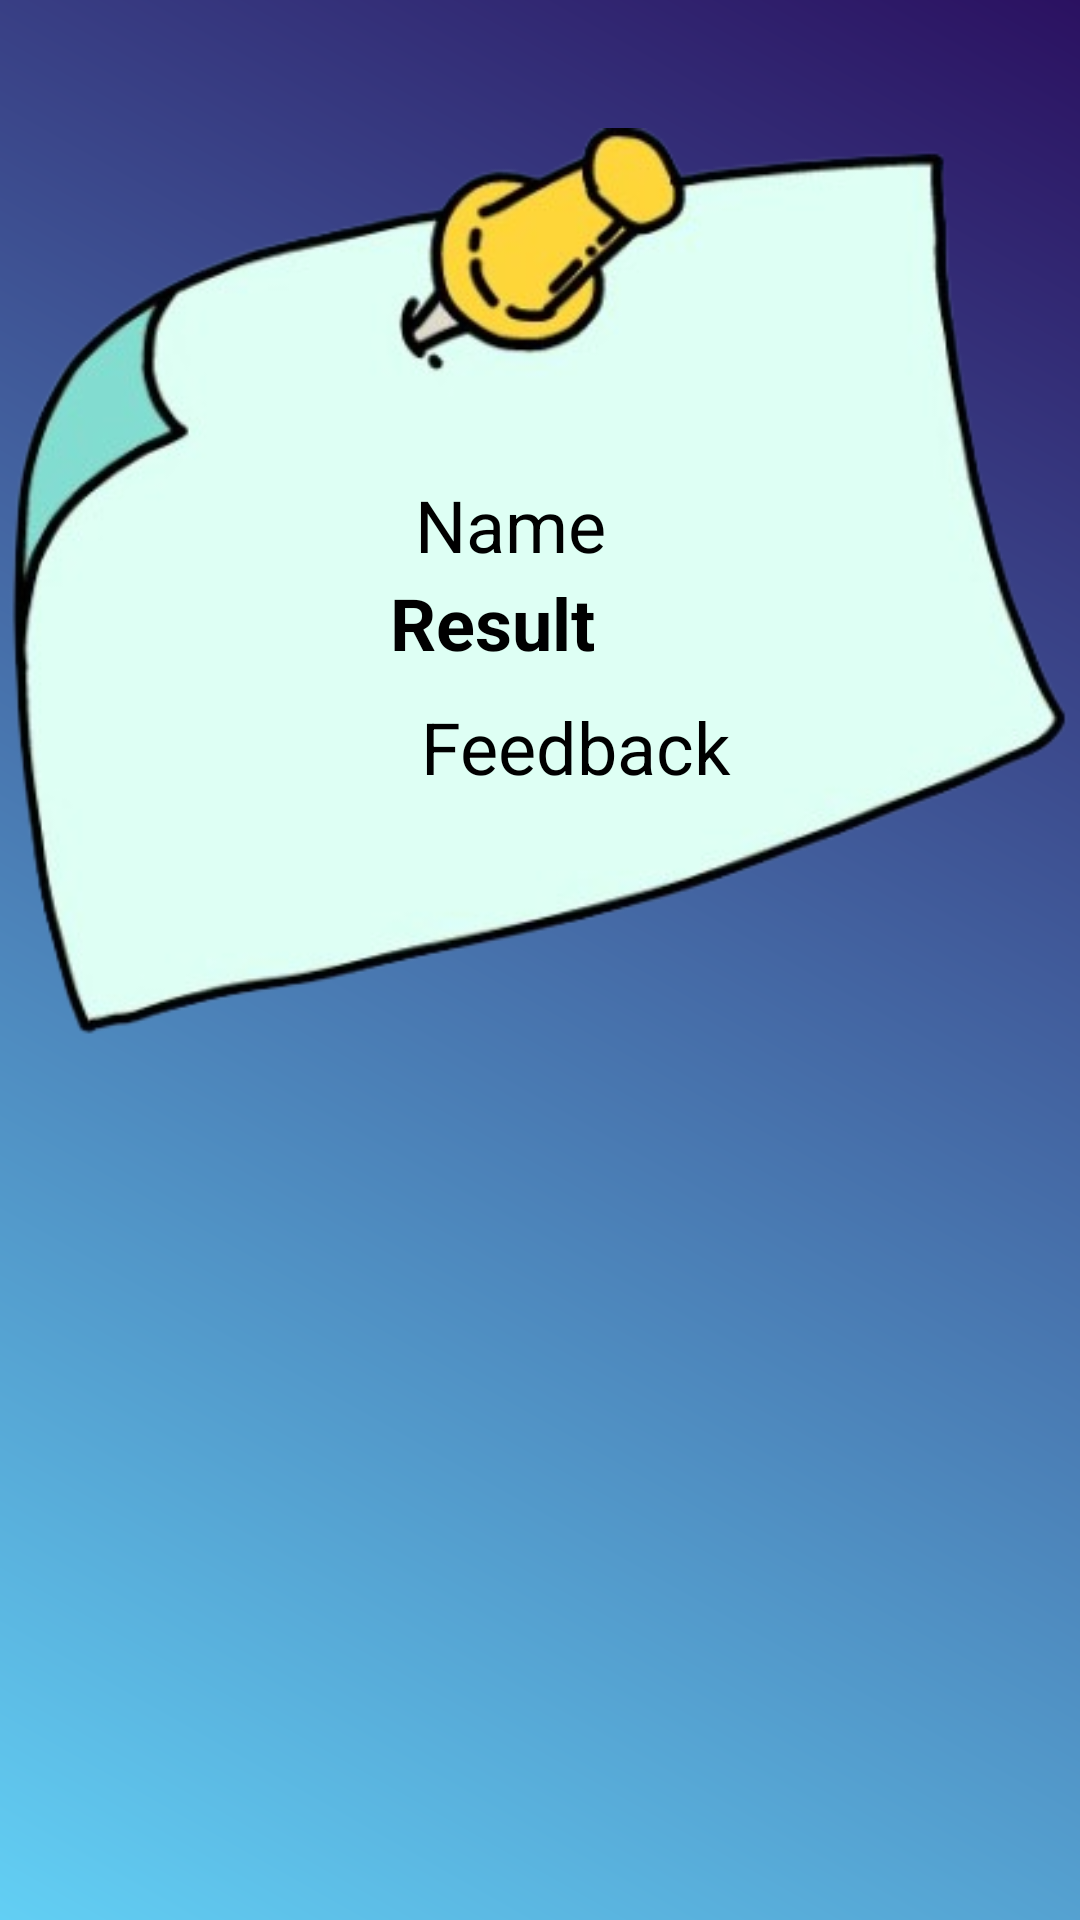

Layout XML and referenced resources for this Android screen:
<!-- AndroidManifest.xml: application theme Theme.CaptainPentagon -->
<!-- res/layout/activity_result.xml -->
<?xml version="1.0" encoding="utf-8"?>
<FrameLayout xmlns:android="http://schemas.android.com/apk/res/android"
    xmlns:app="http://schemas.android.com/apk/res-auto"
    xmlns:tools="http://schemas.android.com/tools"
    android:layout_width="match_parent"
    android:layout_height="match_parent"
    android:orientation="vertical"
    android:background="@drawable/blue">

    <ImageView
        android:layout_width="wrap_content"
        android:layout_height="394dp"
        android:src="@drawable/paper" />

    <TextView
        android:id="@+id/name_text"
        android:layout_width="340dp"
        android:layout_height="50dp"
        android:gravity="center"
        android:text="Name"
        android:layout_marginTop="150dp"
        android:textColor="@android:color/black"
        android:textSize="24sp"

        />

    <TextView
        android:id="@+id/result_text"
        android:layout_width="328dp"
        android:layout_height="55dp"
        android:layout_centerHorizontal="true"
        android:gravity="center"
        android:textStyle="bold"
        android:text="Result"
        android:textColor="@android:color/black"
        android:textSize="24sp"
        tools:ignore="MissingConstraints"
        android:layout_marginTop="180dp"
        tools:layout_editor_absoluteX="28dp"
        tools:layout_editor_absoluteY="207dp" />

    <TextView
        android:id="@+id/feedback_text"
        android:layout_width="328dp"
        android:layout_height="58dp"
        android:layout_marginStart="28dp"
        android:gravity="center"
        android:text="Feedback"
        android:textColor="@android:color/black"
        android:textSize="24sp"
        android:layout_marginTop="220dp"
        app:layout_constraintStart_toStartOf="parent"
        tools:layout_editor_absoluteY="636dp" />

    <ImageView
        android:id= "@+id/resultImageView"
        android:layout_width="385dp"
        android:layout_height="310dp"
        android:layout_gravity="center"
        android:layout_marginTop="200dp"
        />

</FrameLayout>
<!-- resources referenced by this layout -->
<resources>
  <!-- drawable blue (drawable) -->
  <?xml version="1.0" encoding="utf-8"?>
  <shape xmlns:android="http://schemas.android.com/apk/res/android">
      <gradient android:startColor="#62cff4"
          android:endColor="#2b1161"
          android:angle="45"
          />
      <corners
          android:topLeftRadius="0dp"
          android:bottomLeftRadius="0dp"
          android:topRightRadius="0dp"
          android:bottomRightRadius="0dp"/>
  </shape>
  <!-- drawable paper: png bitmap (drawable, 73089 bytes) -->
  <style name="Theme.CaptainPentagon" parent="Base.Theme.CaptainPentagon" />
  <style name="Base.Theme.CaptainPentagon" parent="Theme.Material3.DayNight.NoActionBar">
          
          
      </style>
</resources>
